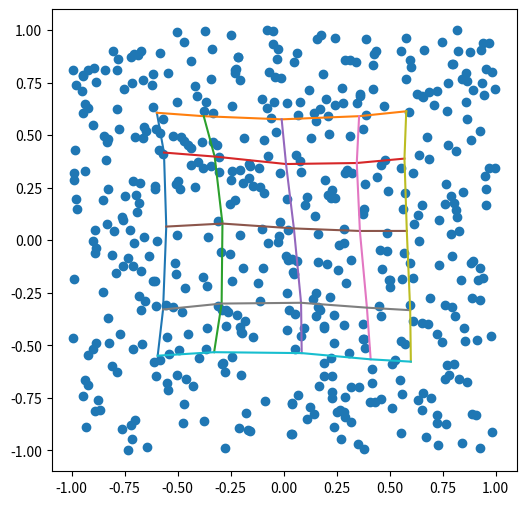

This figure's Python source:
import numpy as np 
import random
from scipy.spatial.distance import cdist
import matplotlib.pyplot as plt
np.random.seed(12)

def init_grid(h,w):
    k = 0
    grid = np.zeros((h*w,2))
    for i in range(h):
        for j in range(w):
            grid[k,:] = [i,j]
            k += 1
    return grid

def init_weights(h,w,n):  # m-number of neurons, n-dimension of feature
    weights = np.random.rand(h*w,n)
    return weights

# find min dist and return winer
def winnerIndex(x,y):
    a = np.array(x).reshape(1,y.shape[1])
    d = cdist(a,y,metric='euclidean')
    idx = np.argmin(d)
    return idx

def distEclud(x, weights):
    dist = []
    for w in weights:
        d = np.linalg.norm(x-w)
        dist.append(d)
    return np.array(dist)

def adjustWeight(w,x,iter):
    time_ew = iter /np.log(sigma_init)
    
    for i in range(iteration):
        for j in range(x.shape[0]):
            # winner index
            idx = winnerIndex(x[j],w)
            a = np.array(grid[idx]).reshape(1,grid.shape[1])
            d = cdist(a,grid,metric='euclidean')

            # index2 = (dist2 ; 1).nonzero()[0]
            # update learning rate
            LR = learn_rate*np.exp(-(i+1)/iter)
            # update effective width
            sigma = sigma_init*np.exp(-(i+1)/time_ew)
           
            # time varying neibourhood func
            
            h1 = np.exp(-(d**2)/(2*sigma**2)).reshape(25,1)
            alpha = LR*h1            
            # update weights
            w = (1-alpha)*w + alpha*x[j]
    return w


w = 5
h = 5
m = w*h
n = 2
learn_rate = 0.1
iteration = 1000
sigma_init = np.sqrt(w**2+h**2)/2
grid = init_grid(h,w)
weights = init_weights(h,w,n)

trainX = -1 + 2*np.random.random((500,2))
w = adjustWeight(weights,trainX,iteration)


def plot_weights(weights, h=5, w=5, size=(6,6)):
    
    x_axis = weights[:,0].reshape(h, w)
    y_axis = weights[:,1].reshape(h, w)
    plt.figure(figsize=size)  
    plt.scatter(trainX[:,0],trainX[:,1])  
    for i in range(h):
        plt.plot(x_axis[i], y_axis[i])
        plt.plot(x_axis.T[i], y_axis.T[i])
# plt.plot(w[:,0],w[:,1])
    
plot_weights(w,5,5,size=(6,6))

plt.show()
